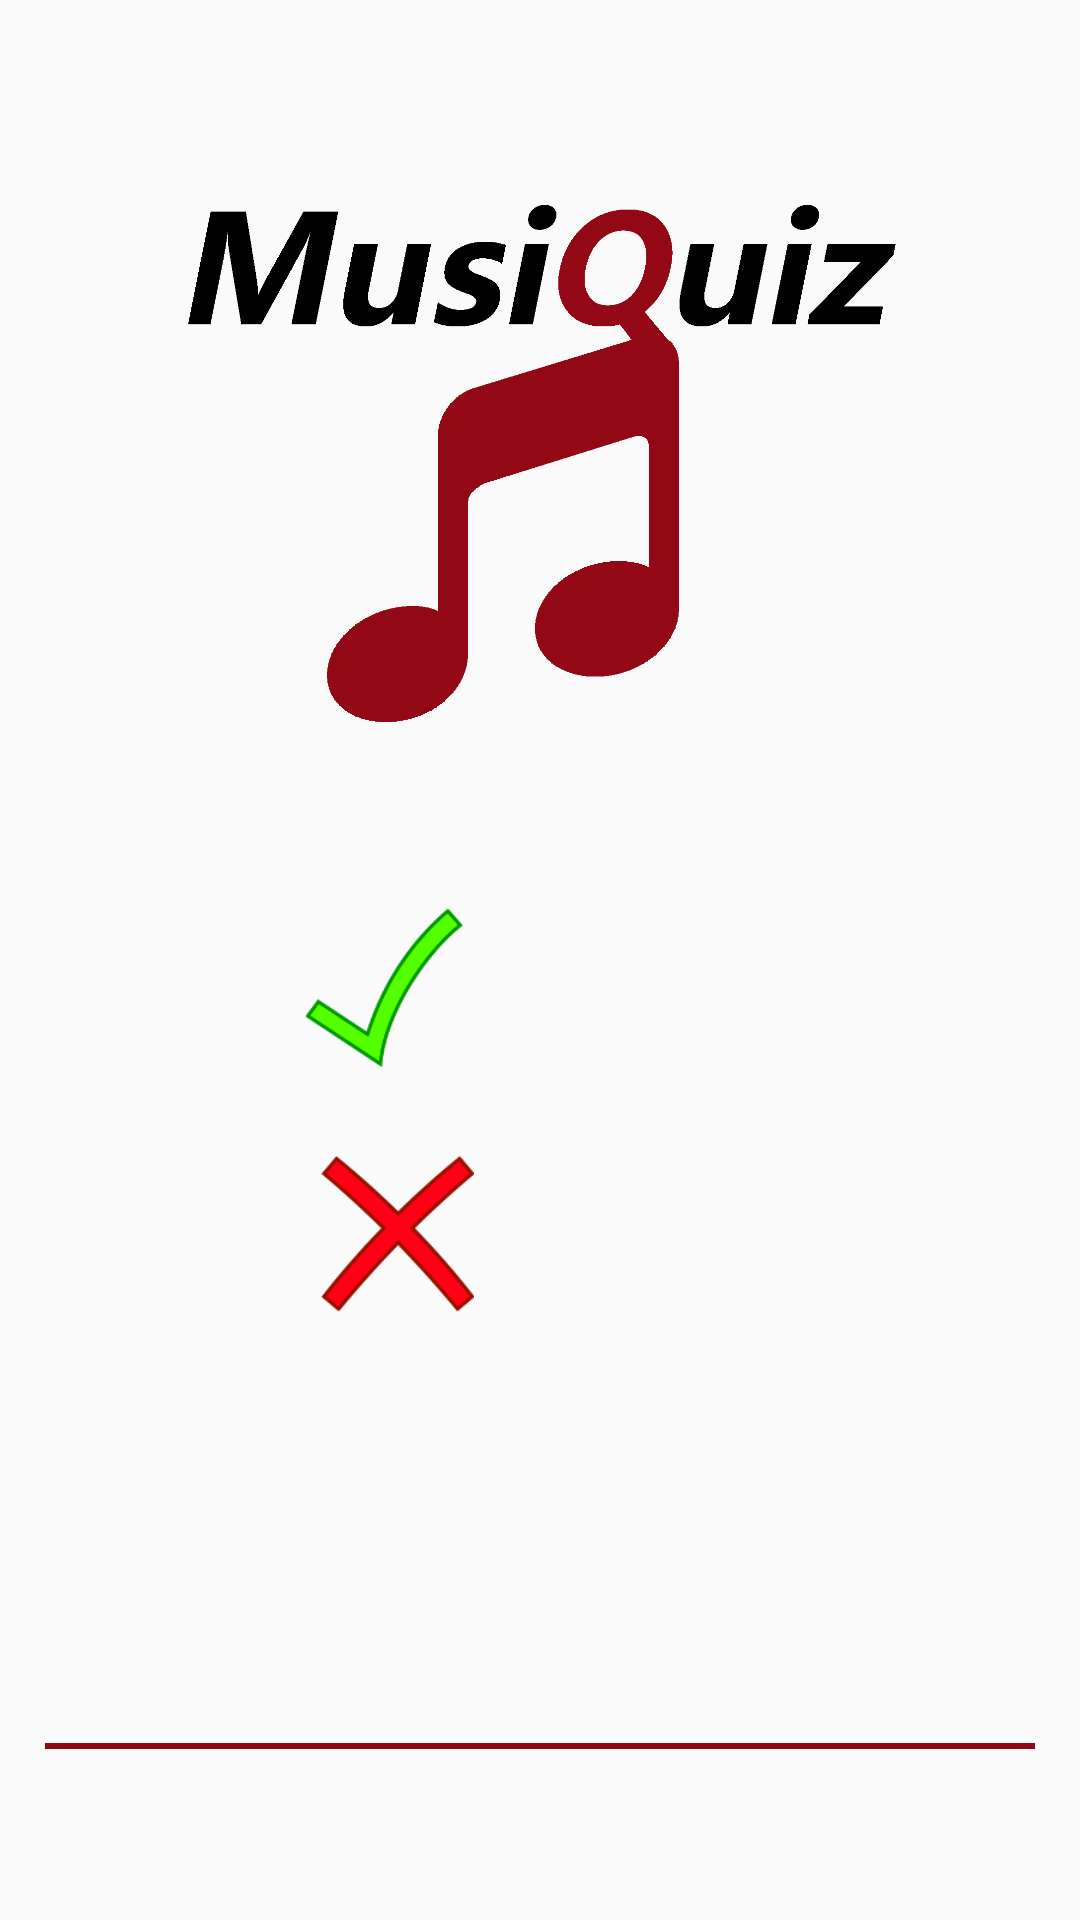

Here is an Android app screen rendered from its layout file. Give the layout XML and the strings, colors and styles it references.
<!-- AndroidManifest.xml: application theme Theme.AppCompat.Light.NoActionBar -->
<!-- res/layout/activity_resumen.xml -->
<?xml version="1.0" encoding="utf-8"?>
<android.support.constraint.ConstraintLayout xmlns:android="http://schemas.android.com/apk/res/android"
    xmlns:app="http://schemas.android.com/apk/res-auto"
    xmlns:tools="http://schemas.android.com/tools"
    android:layout_width="match_parent"
    android:layout_height="match_parent"
    tools:context=".Resumen">

    <RelativeLayout
        android:layout_width="match_parent"
        android:layout_height="match_parent"
        tools:layout_editor_absoluteX="154dp"
        tools:layout_editor_absoluteY="538dp">

        <ImageView
            android:id="@+id/imgPrincipal"
            android:layout_width="match_parent"
            android:layout_height="200dp"
            android:layout_marginTop="50dp"
            app:srcCompat="@drawable/musiquizblack" />

        <ImageView
            android:id="@+id/imgCheck"
            android:layout_width="60dp"
            android:layout_height="60dp"
            android:layout_alignParentStart="true"
            android:layout_marginStart="100dp"
            android:layout_marginTop="300dp"
            app:srcCompat="@drawable/check" />

        <ImageView
            android:id="@+id/imgErr"
            android:layout_width="60dp"
            android:layout_height="60dp"
            android:layout_alignParentStart="true"
            android:layout_marginStart="100dp"
            android:layout_marginTop="380dp"
            app:srcCompat="@drawable/error" />

        <TextView
            android:id="@+id/txtAcierto"
            style="@style/Label"
            android:layout_width="wrap_content"
            android:layout_height="wrap_content"
            android:layout_alignParentStart="true"
            android:layout_marginStart="200dp"
            android:layout_marginTop="315dp" />

        <TextView
            android:id="@+id/txtFallo"
            style="@style/Label"
            android:layout_width="wrap_content"
            android:layout_height="wrap_content"
            android:layout_alignParentStart="true"
            android:layout_marginStart="200dp"
            android:layout_marginTop="395dp" />

        <View
            style="@style/Separador"
            android:layout_alignParentBottom="true"
            android:layout_marginBottom="57dp"
            android:layout_marginLeft="15dp"
            android:layout_marginRight="15dp" />

        <TextView
            android:id="@+id/txtResultado"
            style="@style/Label"
            android:layout_width="wrap_content"
            android:layout_height="wrap_content"
            android:layout_alignParentBottom="true"
            android:layout_centerHorizontal="true"
            android:layout_marginBottom="16dp" />

    </RelativeLayout>

</android.support.constraint.ConstraintLayout>
<!-- resources referenced by this layout -->
<resources>
  <!-- drawable check: png bitmap (drawable, 5666 bytes) -->
  <!-- drawable error: png bitmap (drawable, 9014 bytes) -->
  <!-- drawable musiquizblack: png bitmap (drawable, 21218 bytes) -->
  <style name="Label" parent="android:Widget.TextView">
          <item name="android:textStyle">bold</item>
          <item name="android:textSize">20dp</item>
          <item name="android:layout_width">200dp</item>
          <item name="android:layout_height">match_parent</item>
          <item name="android:layout_weight">1</item>
          <item name="android:gravity">center_vertical</item>
          <item name="android:textColor">@color/colorAccent</item>
      </style>
  <style name="Separador">
          <item name="android:layout_width">match_parent</item>
          <item name="android:layout_height">2dp</item>
          <item name="android:background">@color/colorPrimaryDark</item>
      </style>
  <color name="colorAccent">#000000</color>
  <color name="colorPrimaryDark">#930815</color>
</resources>
